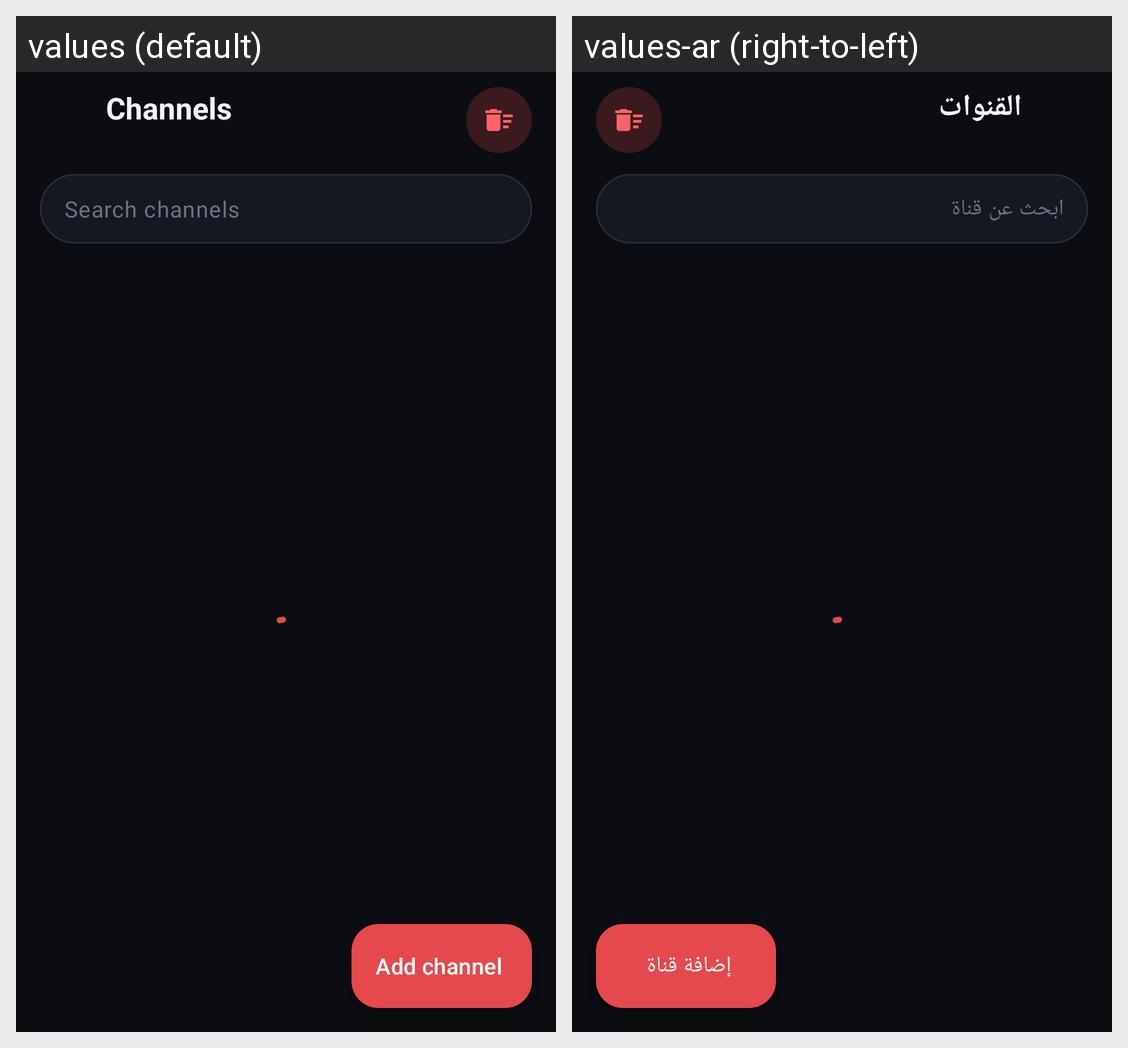

This grid shows one Android layout under two languages. Give, for every string resource on the screen, its name, the default text and each shown locale's text.
Android screen res/layout/activity_channel_management.xml rendered under 2 locales, left to right: values (default), values-ar (right-to-left). Device: Nexus 5 (rendered at 1080×1920; each locale shown at half size, 540×960, under a caption strip naming it); theme Theme.IPTV.
Strings drawn on this screen, with the default value and each locale's value (text and hints the layout hard-codes, and strings that could not be matched under every locale, appear in the picture but are not listed):

channel_management
  values: Channels
  values-ar: القنوات

search_channels
  values: Search channels
  values-ar: ابحث عن قناة

add_channel
  values: Add channel
  values-ar: إضافة قناة
